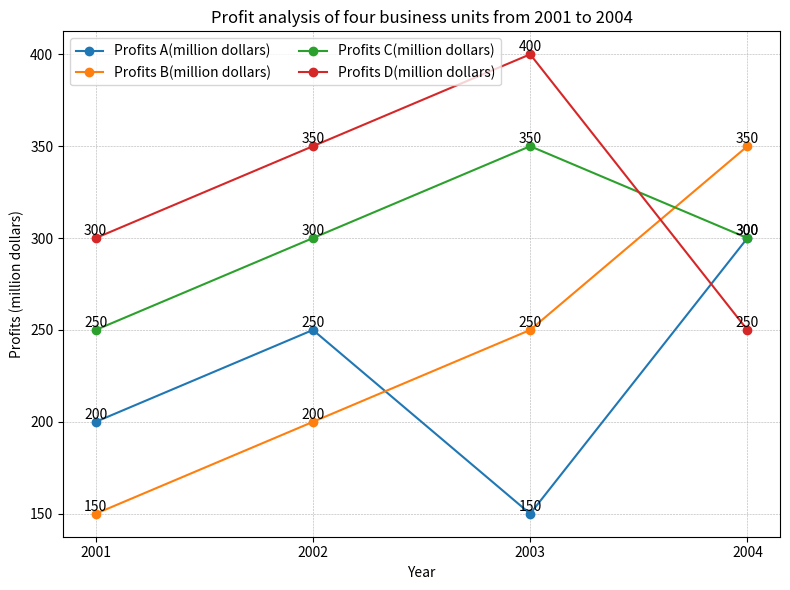

Reproduce this figure in Python. (Note: this script raises an exception after producing the figure.)


import matplotlib.pyplot as plt
import matplotlib.ticker as mtick

# Draw line chart
plt.figure(figsize=(8,6))
ax = plt.subplot()
ax.plot(['2001', '2002', '2003', '2004'], [200, 250, 150, 300], marker='o', label='Profits A(million dollars)')
ax.plot(['2001', '2002', '2003', '2004'], [150, 200, 250, 350], marker='o', label='Profits B(million dollars)')
ax.plot(['2001', '2002', '2003', '2004'], [250, 300, 350, 300], marker='o', label='Profits C(million dollars)')
ax.plot(['2001', '2002', '2003', '2004'], [300, 350, 400, 250], marker='o', label='Profits D(million dollars)')
plt.xlabel('Year')
plt.ylabel('Profits (million dollars)')
plt.title('Profit analysis of four business units from 2001 to 2004')
ax.xaxis.set_major_locator(mtick.MaxNLocator(integer=True))
plt.legend(loc='best', ncol=2)
for a, b in zip(['2001', '2002', '2003', '2004'], [200, 250, 150, 300]):
    plt.text(a, b, b, ha='center', va='bottom', fontsize=10)
for a, b in zip(['2001', '2002', '2003', '2004'], [150, 200, 250, 350]):
    plt.text(a, b, b, ha='center', va='bottom', fontsize=10)
for a, b in zip(['2001', '2002', '2003', '2004'], [250, 300, 350, 300]):
    plt.text(a, b, b, ha='center', va='bottom', fontsize=10)
for a, b in zip(['2001', '2002', '2003', '2004'], [300, 350, 400, 250]):
    plt.text(a, b, b, ha='center', va='bottom', fontsize=10)
plt.grid(True, linestyle='--', linewidth=0.4)
# Set figure size
plt.tight_layout()
# Save figure
plt.savefig('line chart/png/549.png') 
# Clear figure
plt.clf()
